Image classification data set "dataset" (marian4cost/VIPER on GitHub). Class labels (2): antiga, Mercosul plate.

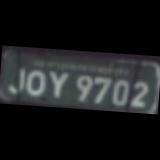
Label: antiga

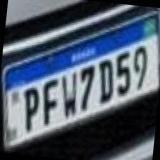
Label: Mercosul plate

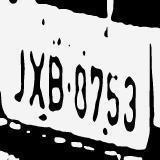
Label: antiga

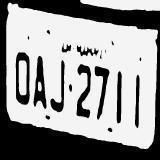
Label: antiga

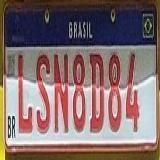
Label: Mercosul plate

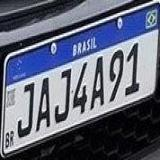
Label: Mercosul plate
